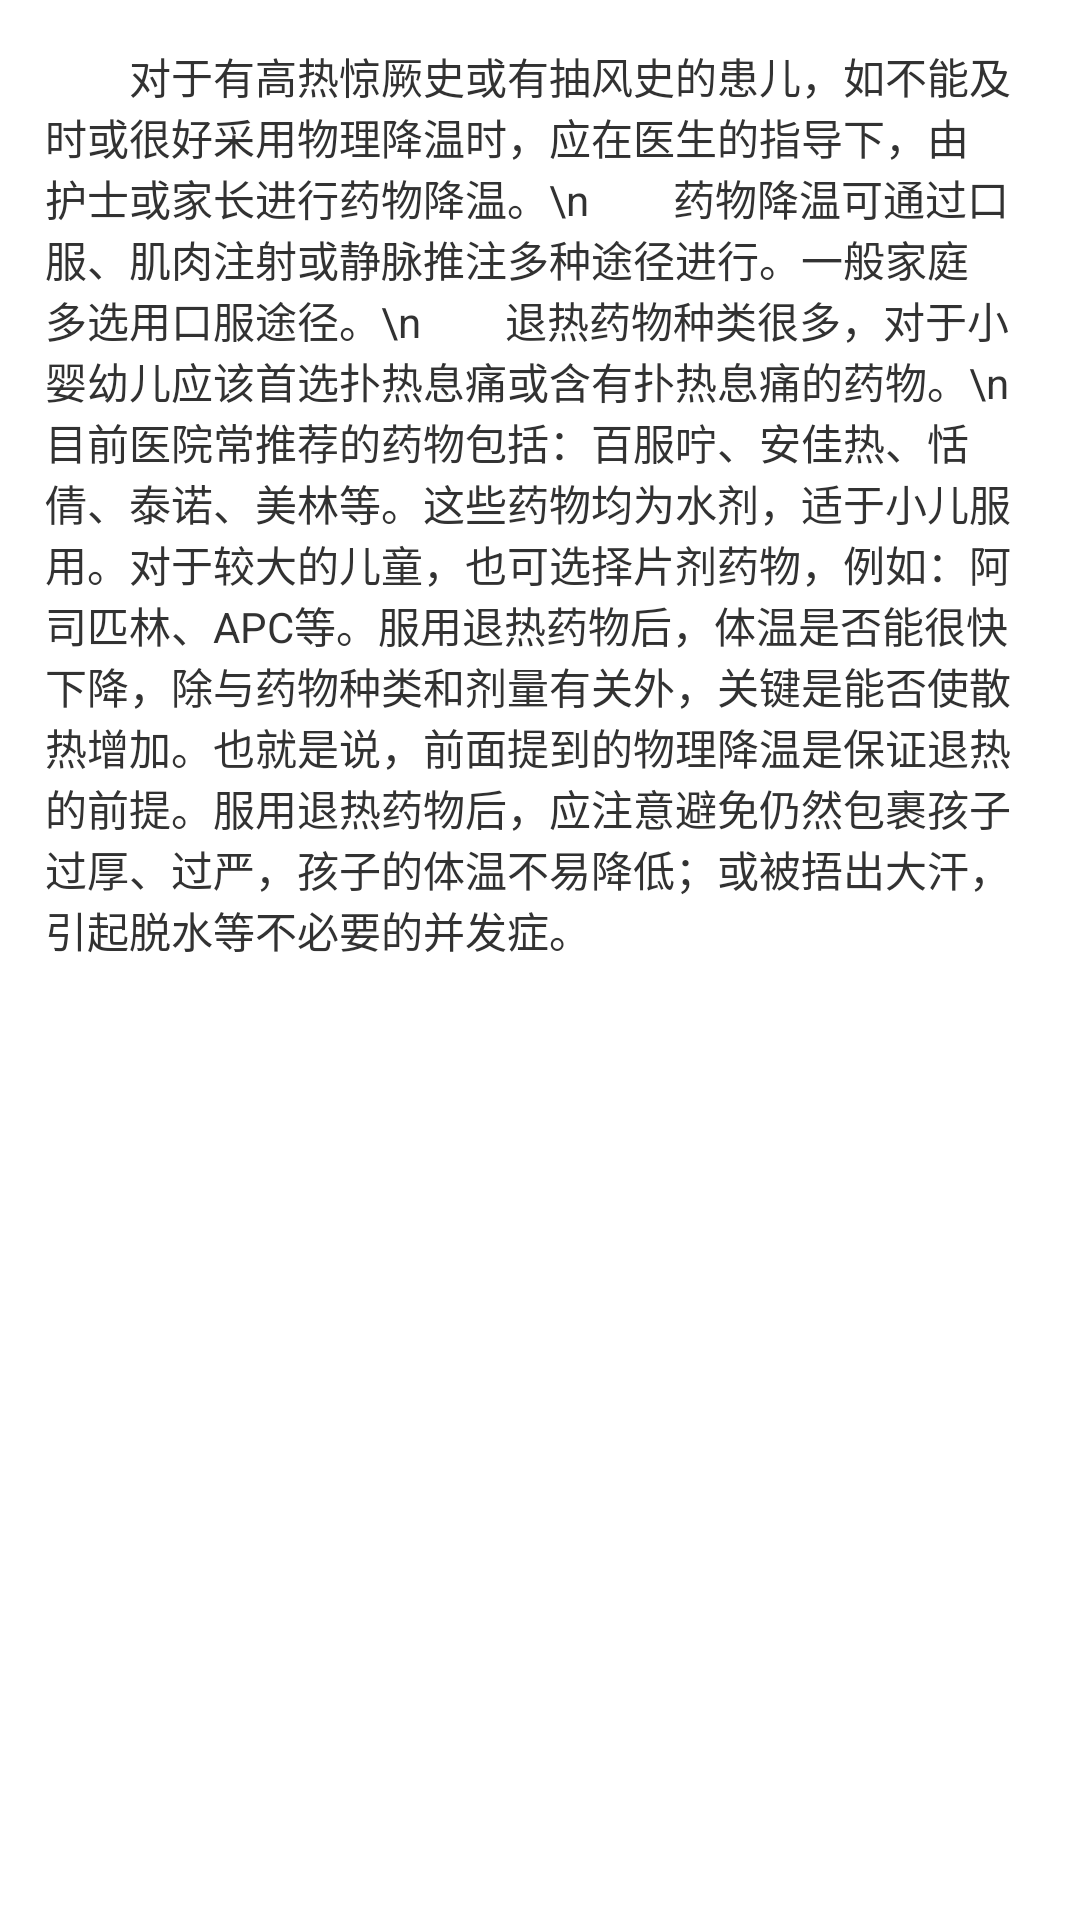

The Android layout XML behind this screen, and the referenced resources:
<!-- AndroidManifest.xml: application theme AppTheme -->
<!-- res/layout/activity_help02.xml -->
<?xml version="1.0" encoding="utf-8"?>
<RelativeLayout xmlns:android="http://schemas.android.com/apk/res/android"
    xmlns:tools="http://schemas.android.com/tools"
    android:layout_width="match_parent"
    android:layout_height="match_parent"
    android:paddingBottom="@dimen/activity_vertical_margin"
    android:paddingLeft="@dimen/activity_horizontal_margin"
    android:paddingRight="@dimen/activity_horizontal_margin"
    android:paddingTop="@dimen/activity_vertical_margin"
    tools:context="com.kazumi.help.HelpActivity01"
    android:padding="15dp">

    <TextView
        android:layout_width="wrap_content"
        android:layout_height="wrap_content"
        android:textAppearance="?android:attr/textAppearanceSmall"
        android:text="　　对于有高热惊厥史或有抽风史的患儿，如不能及时或很好采用物理降温时，应在医生的指导下，由护士或家长进行药物降温。\n　　药物降温可通过口服、肌肉注射或静脉推注多种途径进行。一般家庭多选用口服途径。\n　　退热药物种类很多，对于小婴幼儿应该首选扑热息痛或含有扑热息痛的药物。\n　　目前医院常推荐的药物包括：百服咛、安佳热、恬倩、泰诺、美林等。这些药物均为水剂，适于小儿服用。对于较大的儿童，也可选择片剂药物，例如：阿司匹林、APC等。服用退热药物后，体温是否能很快下降，除与药物种类和剂量有关外，关键是能否使散热增加。也就是说，前面提到的物理降温是保证退热的前提。服用退热药物后，应注意避免仍然包裹孩子过厚、过严，孩子的体温不易降低；或被捂出大汗，引起脱水等不必要的并发症。"
        android:id="@+id/textView"
        android:layout_alignParentTop="true"
        android:layout_alignParentLeft="true"
        android:layout_alignParentStart="true"
        android:scrollbars="vertical"
        android:singleLine="false"
        />
</RelativeLayout>
<!-- resources referenced by this layout -->
<resources>
  <style name="AppTheme" parent="AppBaseTheme">
          
      </style>
  <style name="AppBaseTheme" parent="android:Theme.Light">
          
      </style>
</resources>
